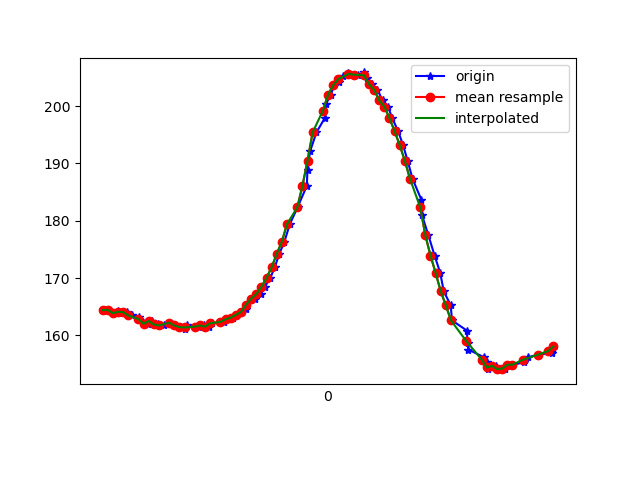

The data file committed next to this chart (first rows):
1618804042040, 1499725937032870, 164.35547, -243.16406, -8.886719
1618804042046, 1499725958397783, 164.5, -243.2, -8.105
1618804042060, 1499725975428670, 164.5, -243.1, -8.203
1618804042080, 1499725994443443, 163.9, -243.1, -8.008
1618804042101, 1499726013397172, 164.3, -243.5, -9.082
1618804042117, 1499726032503508, 164, -243.2, -8.887
1618804042136, 1499726051670887, 164.1, -243.1, -8.008
1618804042154, 1499726070624617, 163.5, -242.8, -8.398
1618804042182, 1499726091592753, 163.3, -243.3, -8.203
1618804042198, 1499726109111981, 162.4, -243.1, -8.789
1618804042216, 1499726128218317, 162, -242.4, -8.789
1618804042234, 1499726147385696, 162.5, -242.5, -7.324
1618804042257, 1499726166186819, 161.9, -242.5, -7.812
1618804042278, 1499726185445762, 161.7, -243, -8.887
1618804042301, 1499726204399492, 162.2, -242.2, -8.203
1618804042323, 1499726223658435, 161.7, -242.4, -8.203
1618804042345, 1499726242947899, 161.4, -242.8, -8.887
1618804042361, 1499726262389969, 161, -243.4, -7.324
1618804042370, 1499726281587869, 161.7, -243.2, -7.812
1618804042417, 1499726300541599, 161.5, -243.4, -7.031
1618804042420, 1499726319556371, 161.6, -243.8, -6.836
1618804042436, 1499726339028963, 161.8, -243.3, -6.055
1618804042455, 1499726358043736, 161.5, -243.2, -6.445
1618804042469, 1499726377424764, 162.1, -243.8, -7.031
1618804042500, 1499726396622664, 162.3, -243.4, -7.52
1618804042513, 1499726416064734, 162.4, -243.7, -6.836
1618804042528, 1499726435445762, 162.8, -243.3, -6.641
1618804042548, 1499726454948875, 163.1, -243.5, -6.055
1618804042561, 1499726474055212, 163.6, -243.8, -6.445
1618804042585, 1499726492947899, 164.1, -243.6, -6.445
1618804042600, 1499726511962671, 164.6, -243.3, -6.641
1618804042618, 1499726531221614, 166.1, -243.6, -7.324
1618804042637, 1499726550205865, 166.4, -243.4, -5.957
1618804042657, 1499726569220637, 167.2, -243.3, -6.641
1618804042673, 1499726588418537, 168.5, -244, -7.129
1618804042695, 1499726607433309, 170, -243.7, -7.129
1618804042712, 1499726626478603, 171.9, -244.5, -7.52
1618804042730, 1499726645584939, 174.2, -245.8, -6.348
1618804042750, 1499726664630233, 176.4, -246.8, -5.762
1618804042771, 1499726683706048, 179.4, -247.8, -4.688
1618804042801, 1499726702995512, 182.3, -249.8, -4.297
1618804042837, 1499726722162891, 186, -251.5, -3.027
1618804042840, 1499726741208184, 188.8, -253.7, -1.562
1618804042850, 1499726760497648, 192.1, -256.9, -1.465
1618804042875, 1499726779726070, 195.4, -260.2, -1.953
1618804042908, 1499726799381790, 197.9, -263.1, -1.758
1618804042913, 1499726818274477, 200.4, -266, -1.465
1618804042930, 1499726837655505, 202, -269.1, -3.027
1618804042945, 1499726856883926, 203.6, -271.6, -2.441
1618804042963, 1499726875990262, 204.2, -273.6, -3.906
1618804042979, 1499726895066077, 205.2, -274.8, -3.32
1618804043000, 1499726914172413, 205.8, -276, -5.078
1618804043017, 1499726933248228, 205.5, -276.2, -5.371
1618804043036, 1499726952293522, 205.5, -275.1, -5.469
1618804043061, 1499726971308294, 205.9, -273.8, -5.762
1618804043074, 1499726990506194, 204.9, -272.3, -6.348
1618804043093, 1499727009490445, 203.8, -270.4, -7.324
1618804043113, 1499727028596782, 202.8, -268.3, -6.152
1618804043133, 1499727047611554, 201, -265.7, -6.445
1618804043154, 1499727066870497, 199.9, -263, -6.445
1618804043171, 1499727085885269, 197.9, -260.6, -7.324
... 31 more rows
